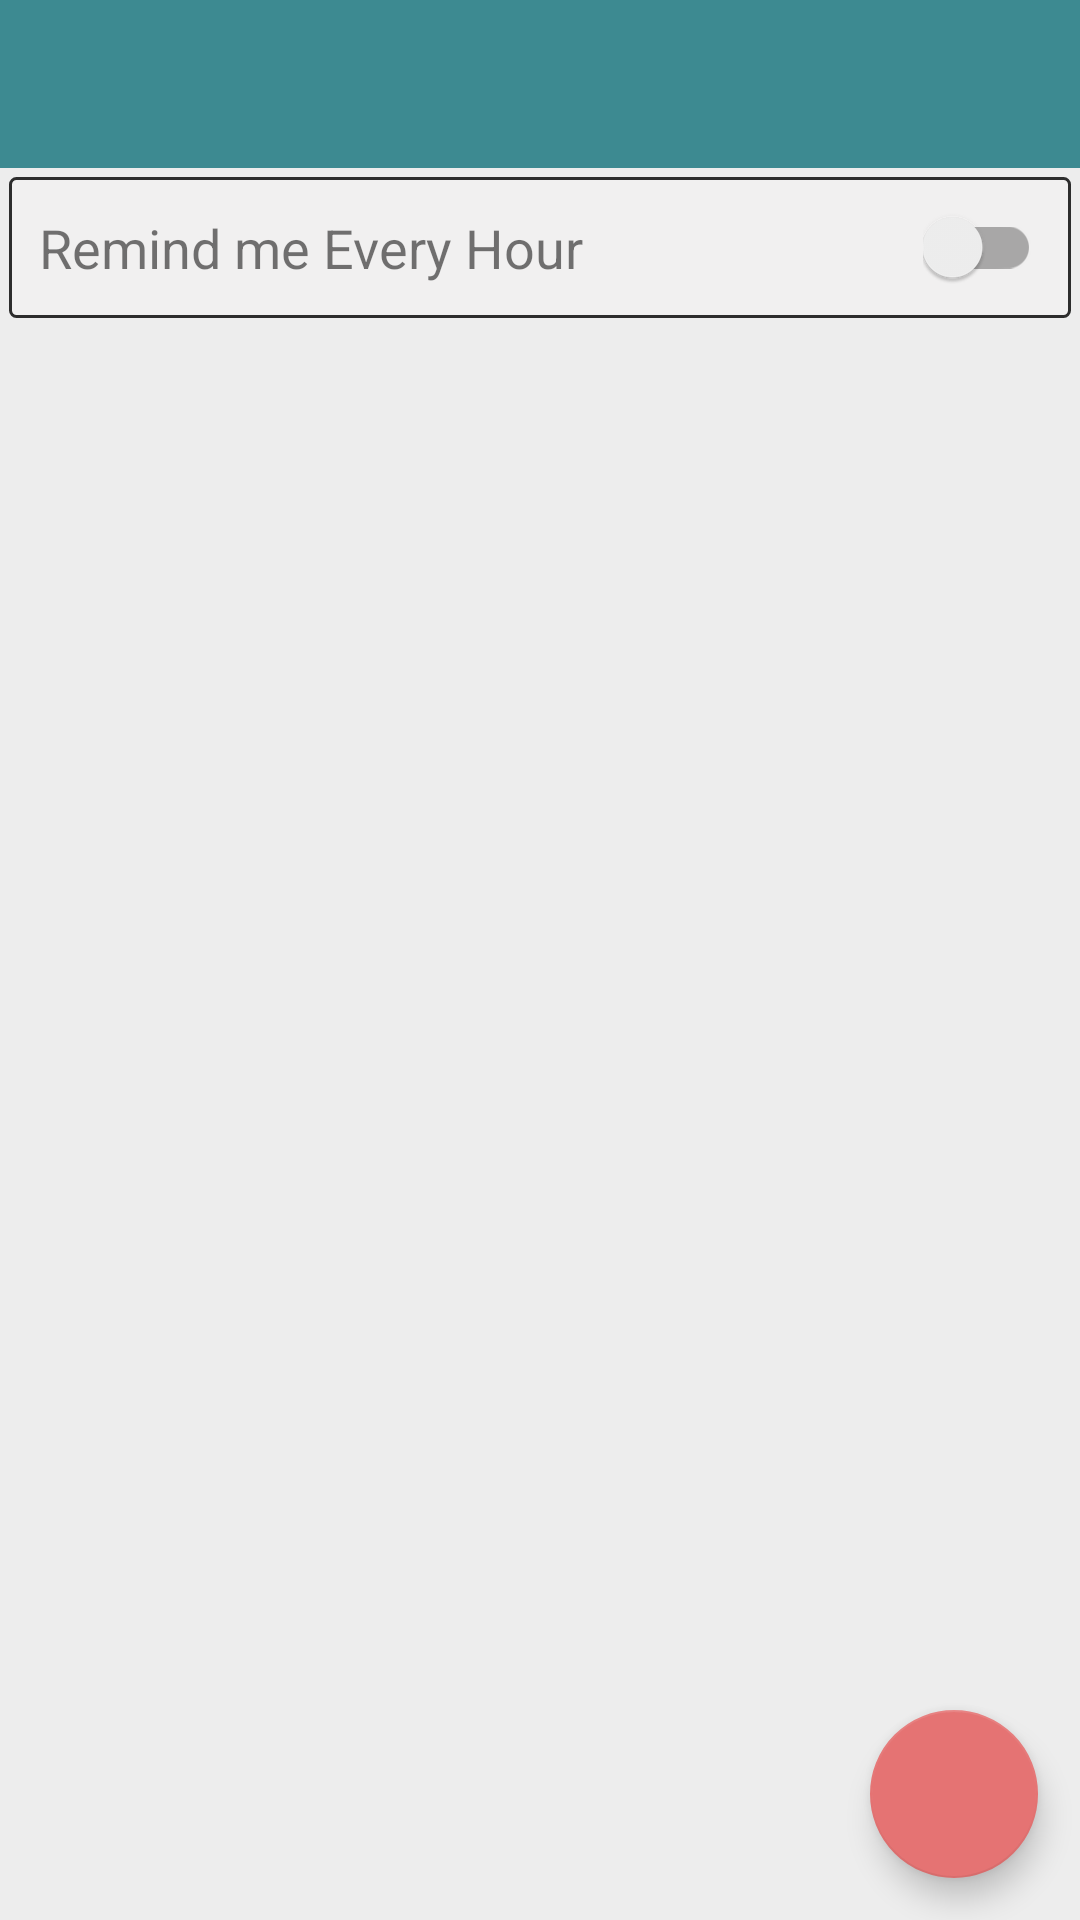

The Android layout XML behind this screen, and the referenced resources:
<!-- AndroidManifest.xml: application theme AppTheme -->
<!-- res/layout/activity_main.xml -->
<?xml version="1.0" encoding="utf-8"?>
<RelativeLayout xmlns:android="http://schemas.android.com/apk/res/android"
    xmlns:app="http://schemas.android.com/apk/res-auto"
    xmlns:tools="http://schemas.android.com/tools"
    android:id="@+id/activity_main"
    android:layout_width="match_parent"
    android:layout_height="match_parent"
    android:background="#ededed"
    tools:context="com.example.yashwanth.simplereminder.MainActivity">

    <include
        android:id="@+id/appbar"
        layout="@layout/layout_appbar" />



    <android.support.design.widget.FloatingActionButton
        android:id="@+id/floatingActionButton"
        android:layout_width="wrap_content"
        android:layout_height="wrap_content"
        android:layout_alignParentBottom="true"
        android:layout_alignParentEnd="true"
        android:layout_alignParentRight="true"
        android:layout_margin="14dp"
        android:onClick="onClickAdd"
        android:src="@drawable/add_icon"
        app:fabSize="normal" />

    <RelativeLayout
        android:layout_width="match_parent"
        android:layout_height="wrap_content"
        android:id="@+id/hourBar"
        android:layout_margin="3dp"
        android:gravity="center"
        android:background="@drawable/bg_hourbar"
        android:padding="10dp"
        android:layout_below="@+id/appbar"
       >

        <android.support.v7.widget.SwitchCompat
            android:layout_width="wrap_content"
            android:layout_height="wrap_content"
            android:layout_alignParentRight="true"
            android:layout_alignParentEnd="true"
            android:textOff="Yes"
            android:textOn="No"
            android:id="@+id/switchHour" />

        <TextView
            android:text="Remind me Every Hour"
            android:layout_width="wrap_content"
            android:layout_height="wrap_content"
            android:textSize="18sp"
            android:id="@+id/textView4"
            android:layout_centerVertical="true"
            android:layout_alignParentLeft="true"
            android:layout_alignParentStart="true" />

    </RelativeLayout>
    <android.support.v7.widget.RecyclerView
        android:id="@+id/rv"
        android:layout_width="wrap_content"
        android:layout_height="wrap_content"
        android:layout_alignParentLeft="true"
        android:layout_alignParentStart="true"
        android:layout_below="@id/hourBar">

    </android.support.v7.widget.RecyclerView>


</RelativeLayout>
<!-- res/layout/layout_appbar.xml (included above) -->
<?xml version="1.0" encoding="utf-8"?>
<android.support.v7.widget.Toolbar
    xmlns:android="http://schemas.android.com/apk/res/android"
    xmlns:app="http://schemas.android.com/apk/res-auto"
    android:layout_width="match_parent"
    android:layout_height="wrap_content"
    android:id="@+id/appbar"
    android:background="@color/colorPrimary"
    app:theme="@style/ThemeOverlay.AppCompat.Dark"
    >

</android.support.v7.widget.Toolbar>
<!-- resources referenced by this layout -->
<resources>
  <color name="colorPrimary">#3d8a91</color>
  <!-- drawable bg_hourbar (drawable) -->
  <?xml version="1.0" encoding="UTF-8"?>
  <shape xmlns:android="http://schemas.android.com/apk/res/android">
      <solid android:color="#f1f0f0"/>
      <stroke android:width="1dip" android:color="#2d2d2d" />
      <corners android:radius="2dip"/>
      <padding android:left="0dip" android:top="0dip" android:right="0dip" android:bottom="0dip" />
  </shape>
  <style name="AppTheme" parent="AppThemeBase" />
  <style name="AppThemeBase" parent="Theme.AppCompat.DayNight.NoActionBar">
          
          <item name="colorPrimary">@color/colorPrimary</item>
          <item name="colorPrimaryDark">@color/colorPrimaryDark</item>
          <item name="colorAccent">@color/colorAccent</item>
      </style>
  <color name="colorPrimaryDark">#124b5c</color>
  <color name="colorAccent">#e57373</color>
</resources>
